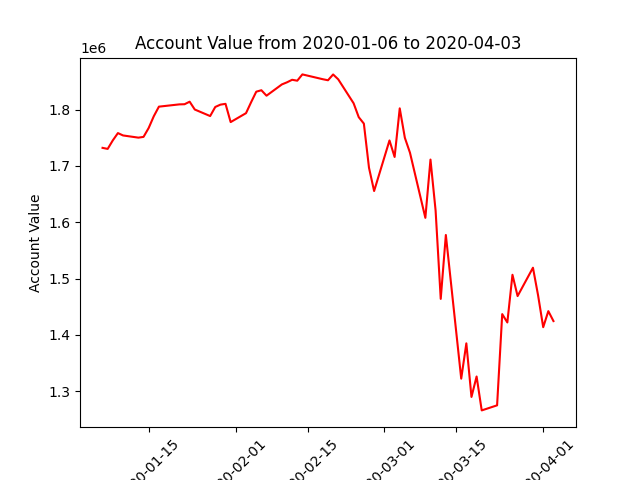

Data behind this chart, as committed beside it:
datadate, account_value
20200106, 1731952
20200107, 1730084
20200108, 1745186
20200109, 1758155
20200110, 1753974
20200113, 1750075
20200114, 1751427
20200115, 1767173
20200116, 1788063
20200117, 1805089
20200121, 1809139
20200122, 1809383
20200123, 1813899
20200124, 1799995
20200127, 1788389
20200128, 1804535
20200129, 1808650
20200130, 1810087
20200131, 1777681
20200203, 1793536
20200204, 1813064
20200205, 1831662
20200206, 1834236
20200207, 1824540
20200210, 1844565
20200211, 1848302
20200212, 1852799
20200213, 1851162
20200214, 1862345
20200218, 1853766
20200219, 1851943
20200220, 1862227
20200221, 1853569
20200224, 1811053
20200225, 1786409
20200226, 1774988
20200227, 1696676
20200228, 1655327
20200302, 1745105
20200303, 1715778
20200304, 1802066
20200305, 1749801
20200306, 1723280
20200309, 1607747
20200310, 1711158
20200311, 1620573
20200312, 1463830
20200313, 1577284
20200316, 1322248
20200317, 1384911
20200318, 1289736
20200319, 1326086
20200320, 1265884
20200323, 1274883
20200324, 1436818
20200325, 1421994
20200326, 1506670
20200327, 1468818
20200330, 1519171
20200331, 1470170
... 3 more rows
